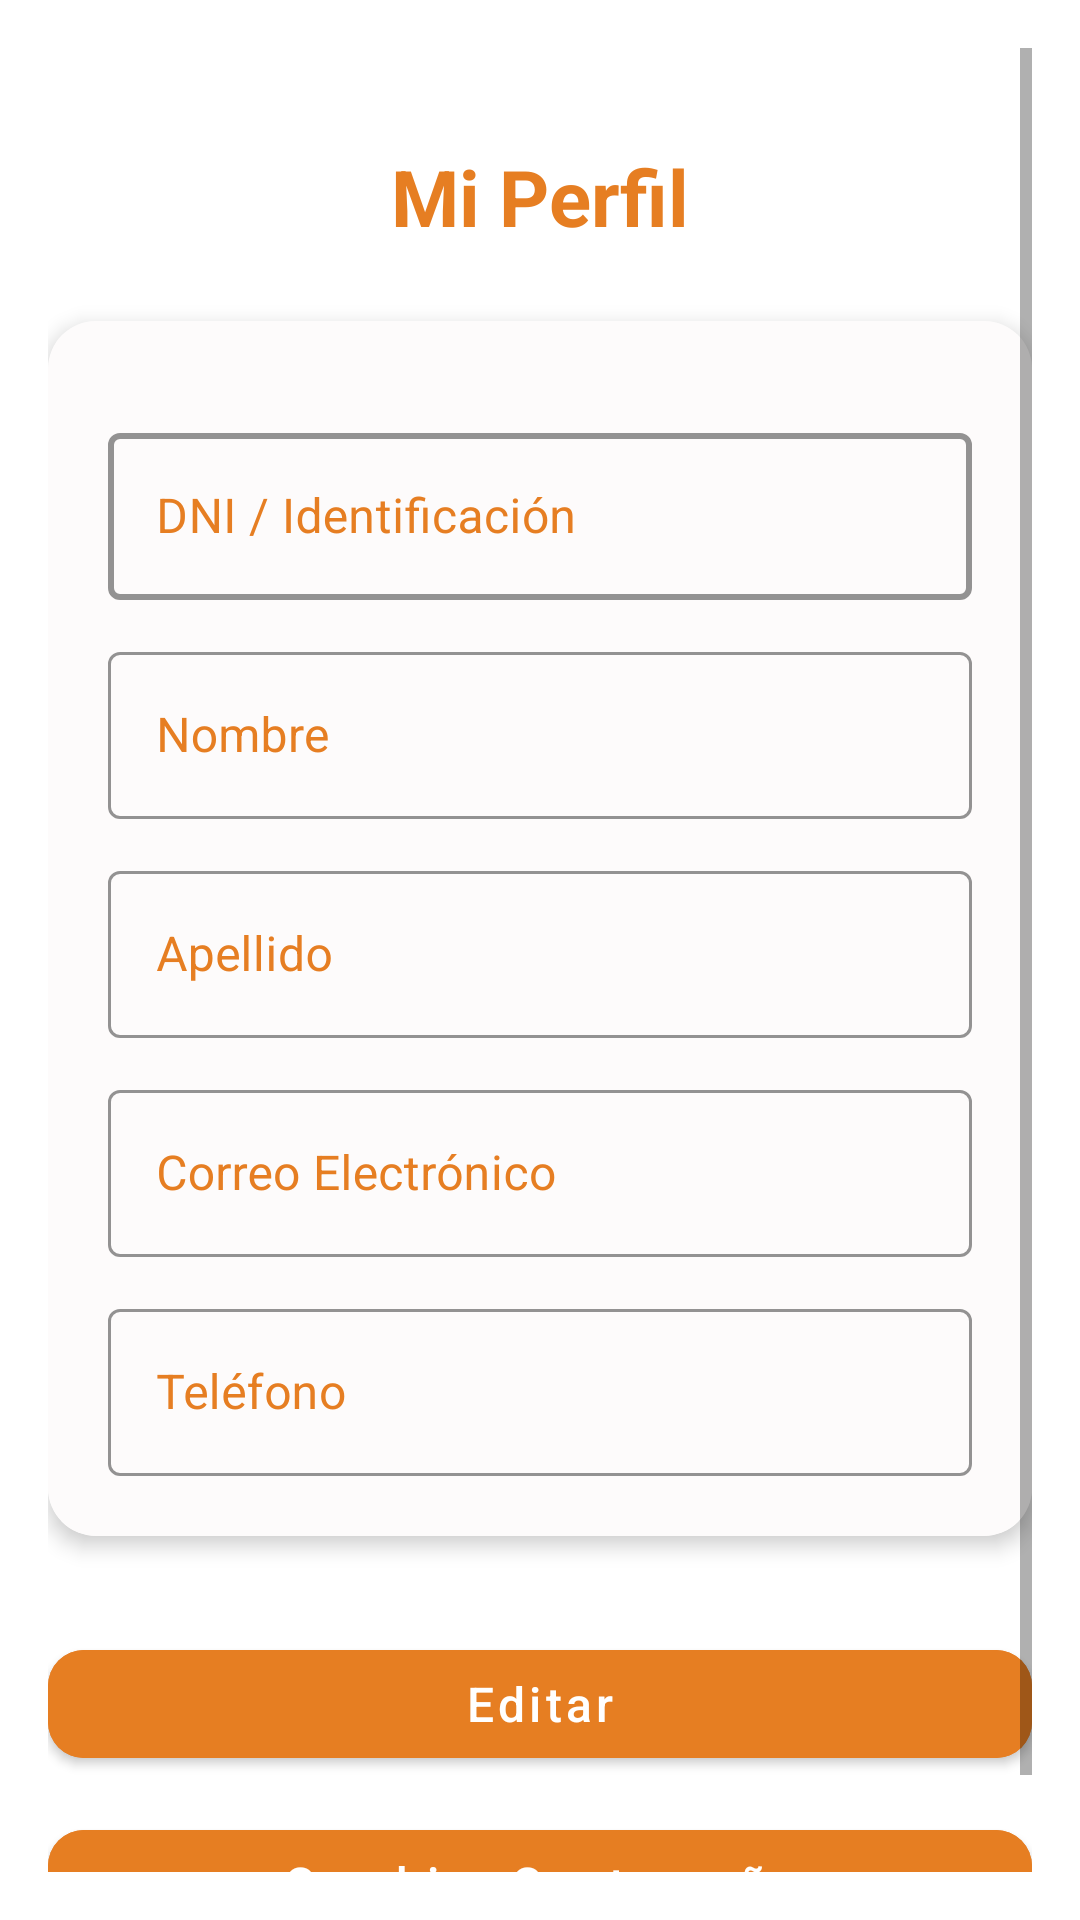

The Android layout XML behind this screen, and the referenced resources:
<!-- AndroidManifest.xml: application theme Theme.InmobiliariaApi -->
<!-- res/layout/fragment_perfil.xml -->
<?xml version="1.0" encoding="utf-8"?>
<ScrollView xmlns:android="http://schemas.android.com/apk/res/android"
    xmlns:app="http://schemas.android.com/apk/res-auto"
    xmlns:tools="http://schemas.android.com/tools"
    android:layout_width="match_parent"
    android:layout_height="match_parent"
    android:background="@color/white"
    android:padding="16dp"
    android:fillViewport="true">

    <androidx.constraintlayout.widget.ConstraintLayout
        android:layout_width="match_parent"
        android:layout_height="wrap_content"
        tools:context=".ui.perfil.PerfilFragment">

        <TextView
            android:id="@+id/tvTitulo"
            android:layout_width="wrap_content"
            android:layout_height="wrap_content"
            android:layout_marginTop="32dp"
            android:text="Mi Perfil"
            android:textColor="@color/jp_primary"
            android:textSize="26sp"
            android:textStyle="bold"
            app:layout_constraintTop_toTopOf="parent"
            app:layout_constraintStart_toStartOf="parent"
            app:layout_constraintEnd_toEndOf="parent" />

        <androidx.cardview.widget.CardView
            android:id="@+id/cardPerfil"
            android:layout_width="0dp"
            android:layout_height="wrap_content"
            android:layout_marginTop="24dp"
            app:cardCornerRadius="16dp"
            app:cardElevation="4dp"
            app:layout_constraintTop_toBottomOf="@id/tvTitulo"
            app:layout_constraintStart_toStartOf="parent"
            app:layout_constraintEnd_toEndOf="parent">

            <LinearLayout
                android:layout_width="match_parent"
                android:layout_height="wrap_content"
                android:background="#FDFBFB"
                android:orientation="vertical"
                android:padding="20dp">

                <com.google.android.material.textfield.TextInputLayout
                    android:id="@+id/tilCodigo"
                    style="@style/Widget.MaterialComponents.TextInputLayout.OutlinedBox"
                    android:layout_width="match_parent"
                    android:layout_height="wrap_content"
                    android:hint="Código de Usuario"
                    android:textColorHint="@color/jp_primary"
                    app:boxCornerRadiusBottomEnd="12dp"
                    app:boxCornerRadiusBottomStart="12dp"
                    app:boxCornerRadiusTopEnd="12dp"
                    app:boxCornerRadiusTopStart="12dp"
                    app:boxStrokeColor="@color/jp_primary"
                    app:startIconTint="@color/jp_primary"/>

                <com.google.android.material.textfield.TextInputLayout
                    android:id="@+id/tilDni"
                    style="@style/Widget.MaterialComponents.TextInputLayout.OutlinedBox"
                    android:layout_width="match_parent"
                    android:layout_height="wrap_content"
                    android:layout_marginTop="12dp"
                    android:hint="DNI / Identificación"
                    android:textColorHint="@color/jp_primary"
                    app:boxStrokeColor="@color/jp_primary"
                    app:boxStrokeWidth="2dp"
                    app:hintTextColor="@color/jp_primary"
                    app:startIconTint="@color/jp_primary">

                    <com.google.android.material.textfield.TextInputEditText
                        android:id="@+id/etDni"
                        android:layout_width="match_parent"
                        android:layout_height="wrap_content"
                        android:enabled="false"
                        android:inputType="number"
                        android:textColor="@color/jp_primary"
                        tools:text="12345678" />
                </com.google.android.material.textfield.TextInputLayout>

                <com.google.android.material.textfield.TextInputLayout
                    android:id="@+id/tilNombre"
                    style="@style/Widget.MaterialComponents.TextInputLayout.OutlinedBox"
                    android:layout_width="match_parent"
                    android:layout_height="wrap_content"
                    android:layout_marginTop="12dp"
                    android:hint="Nombre"
                    android:textColorHint="@color/jp_primary"
                    app:boxStrokeColor="@color/jp_primary"
                    app:startIconTint="@color/jp_primary">

                    <com.google.android.material.textfield.TextInputEditText
                        android:id="@+id/etNombre"
                        android:layout_width="match_parent"
                        android:layout_height="wrap_content"
                        android:enabled="false"
                        android:inputType="textPersonName|textCapWords"
                        android:textColor="@color/jp_primary"
                        tools:text="Juan" />
                </com.google.android.material.textfield.TextInputLayout>

                <com.google.android.material.textfield.TextInputLayout
                    android:id="@+id/tilApellido"
                    style="@style/Widget.MaterialComponents.TextInputLayout.OutlinedBox"
                    android:layout_width="match_parent"
                    android:layout_height="wrap_content"
                    android:layout_marginTop="12dp"
                    android:hint="Apellido"
                    android:textColorHint="@color/jp_primary"
                    app:boxStrokeColor="@color/jp_primary"
                    app:startIconTint="@color/jp_primary">

                    <com.google.android.material.textfield.TextInputEditText
                        android:id="@+id/etApellido"
                        android:layout_width="match_parent"
                        android:layout_height="wrap_content"
                        android:enabled="false"
                        android:inputType="textPersonName|textCapWords"
                        android:textColor="@color/jp_primary"
                        tools:text="Pérez" />
                </com.google.android.material.textfield.TextInputLayout>

                <com.google.android.material.textfield.TextInputLayout
                    android:id="@+id/tilMail"
                    style="@style/Widget.MaterialComponents.TextInputLayout.OutlinedBox"
                    android:layout_width="match_parent"
                    android:layout_height="wrap_content"
                    android:layout_marginTop="12dp"
                    android:hint="Correo Electrónico"
                    android:textColorHint="@color/jp_primary"
                    app:boxStrokeColor="@color/jp_primary"
                    app:startIconDrawable="@drawable/ic_email"
                    app:startIconTint="@color/jp_primary">

                    <com.google.android.material.textfield.TextInputEditText
                        android:id="@+id/etMail"
                        android:layout_width="match_parent"
                        android:layout_height="wrap_content"
                        android:enabled="false"
                        android:inputType="textEmailAddress"
                        android:textColor="@color/jp_primary"
                        tools:text="juan.perez@ejemplo.com" />
                </com.google.android.material.textfield.TextInputLayout>

                <com.google.android.material.textfield.TextInputLayout
                    android:id="@+id/tilTelefono"
                    style="@style/Widget.MaterialComponents.TextInputLayout.OutlinedBox"
                    android:layout_width="match_parent"
                    android:layout_height="wrap_content"
                    android:layout_marginTop="12dp"
                    android:hint="Teléfono"
                    android:textColorHint="@color/jp_primary"
                    app:boxStrokeColor="@color/jp_primary"
                    app:startIconTint="@color/jp_primary">

                    <com.google.android.material.textfield.TextInputEditText
                        android:id="@+id/etTelefono"
                        android:layout_width="match_parent"
                        android:layout_height="wrap_content"
                        android:enabled="false"
                        android:inputType="phone"
                        android:textColor="@color/jp_primary"
                        tools:text="+54 9 11 1234 5678" />
                </com.google.android.material.textfield.TextInputLayout>

            </LinearLayout>
        </androidx.cardview.widget.CardView>

        <Button
            android:id="@+id/btnEditar"
            android:layout_width="0dp"
            android:layout_height="wrap_content"
            android:layout_marginTop="32dp"
            android:backgroundTint="@color/jp_primary"
            android:text="Editar"
            android:textAllCaps="false"
            android:textColor="@android:color/white"
            android:textSize="16sp"
            app:cornerRadius="12dp"
            app:layout_constraintEnd_toEndOf="parent"
            app:layout_constraintStart_toStartOf="parent"
            app:layout_constraintTop_toBottomOf="@id/cardPerfil"
            />

        <Button
            android:id="@+id/btnContraseña"
            android:layout_width="0dp"
            android:layout_height="wrap_content"
            android:layout_marginTop="12dp"
            android:layout_marginBottom="24dp"
            android:backgroundTint="@color/jp_primary"
            android:text="Cambiar Contraseña"
            android:textAllCaps="false"
            android:textColor="@android:color/white"
            android:textSize="16sp"
            app:cornerRadius="12dp"
            app:layout_constraintEnd_toEndOf="parent"
            app:layout_constraintStart_toStartOf="parent"
            app:layout_constraintTop_toBottomOf="@id/btnEditar"
            app:layout_constraintBottom_toBottomOf="parent" />

    </androidx.constraintlayout.widget.ConstraintLayout>
</ScrollView>
<!-- resources referenced by this layout -->
<resources>
  <color name="jp_primary">#E67E22</color>
  <color name="white">#FFFFFFFF</color>
  <style name="Theme.InmobiliariaApi" parent="Theme.MaterialComponents.DayNight.NoActionBar">
          
          <item name="colorPrimary">@color/jp_primary</item>
          <item name="colorPrimaryVariant">@color/jp_primary</item>
          <item name="colorOnPrimary">@android:color/white</item>
          <item name="android:statusBarColor">@color/jp_primary</item>
  
          
          <item name="android:windowLightStatusBar">true</item>
      </style>
</resources>
